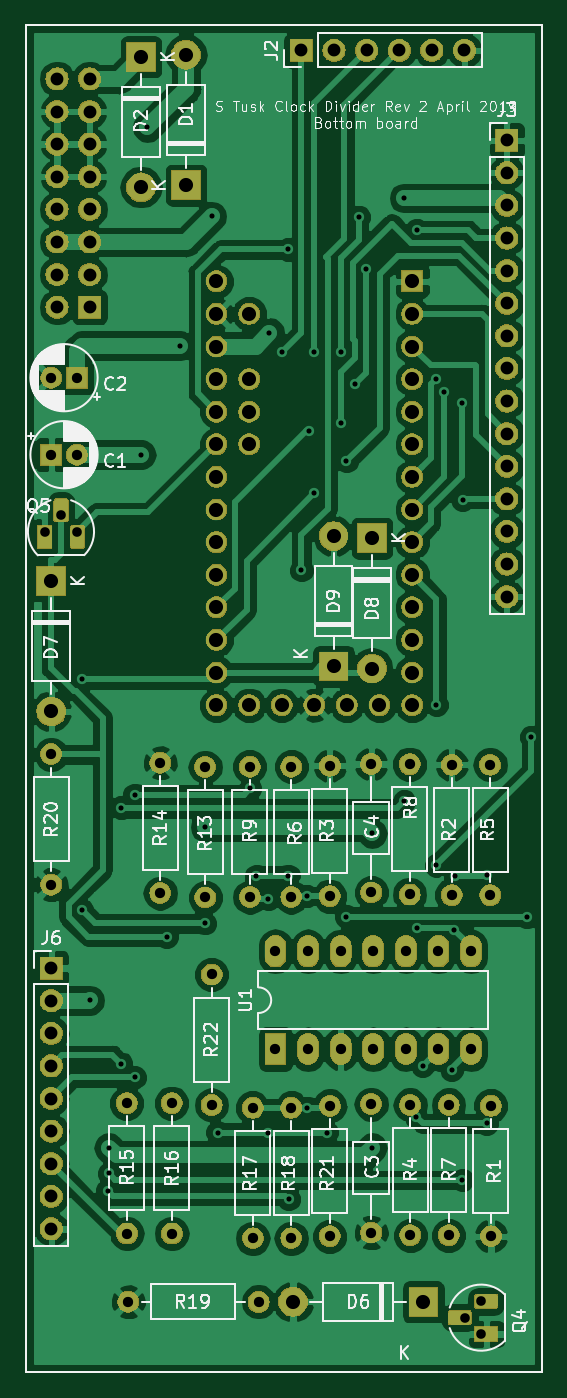
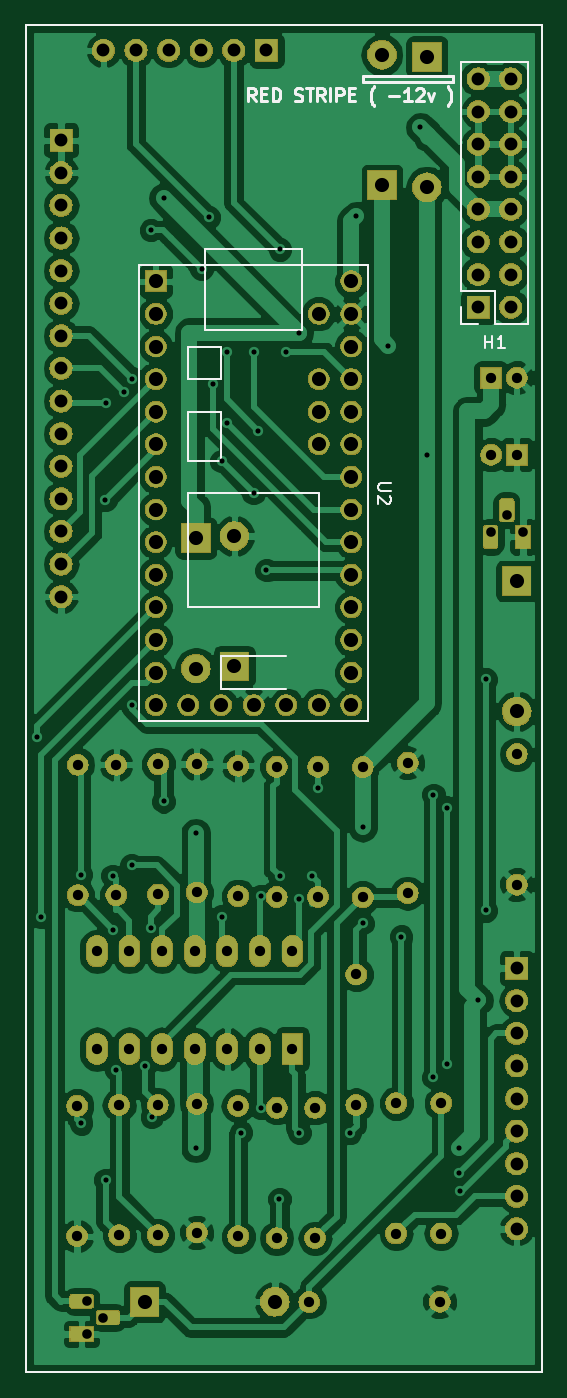
Circuit board: 9 layer files. Board 40.2 x 105.0 mm.
- bottom_copper: Fractional clock divider bottom board-B.Cu.gbr (143787 bytes)
- bottom_mask: Fractional clock divider bottom board-B.Mask.gbr (180654 bytes)
- bottom_silk: Fractional clock divider bottom board-B.SilkS.gbr (6642 bytes)
- outline: Fractional clock divider bottom board-Edge.Cuts.gbr (681 bytes)
- top_copper: Fractional clock divider bottom board-F.Cu.gbr (153657 bytes)
- top_mask: Fractional clock divider bottom board-F.Mask.gbr (180654 bytes)
- top_silk: Fractional clock divider bottom board-F.SilkS.gbr (60087 bytes)
- drill: Fractional clock divider bottom board-NPTH.drl (136 bytes)
- drill: Fractional clock divider bottom board-PTH.drl (3722 bytes)

=== bottom_copper: Fractional clock divider bottom board-B.Cu.gbr (143787 bytes, source omitted) ===
=== bottom_mask: Fractional clock divider bottom board-B.Mask.gbr (180654 bytes, source omitted) ===
=== bottom_silk: Fractional clock divider bottom board-B.SilkS.gbr ===
%TF.GenerationSoftware,KiCad,Pcbnew,(5.0.1)-3*%
%TF.CreationDate,2019-04-27T14:03:59+01:00*%
%TF.ProjectId,Fractional clock divider bottom board,4672616374696F6E616C20636C6F636B,rev?*%
%TF.SameCoordinates,Original*%
%TF.FileFunction,Legend,Bot*%
%TF.FilePolarity,Positive*%
%FSLAX46Y46*%
G04 Gerber Fmt 4.6, Leading zero omitted, Abs format (unit mm)*
G04 Created by KiCad (PCBNEW (5.0.1)-3) date 27/04/2019 14:03:59*
%MOMM*%
%LPD*%
G01*
G04 APERTURE LIST*
%ADD10C,0.200000*%
%ADD11C,0.150000*%
%ADD12C,0.120000*%
G04 APERTURE END LIST*
D10*
X83833333Y-20952380D02*
X84166666Y-20476190D01*
X84404761Y-20952380D02*
X84404761Y-19952380D01*
X84023809Y-19952380D01*
X83928571Y-20000000D01*
X83880952Y-20047619D01*
X83833333Y-20142857D01*
X83833333Y-20285714D01*
X83880952Y-20380952D01*
X83928571Y-20428571D01*
X84023809Y-20476190D01*
X84404761Y-20476190D01*
X83404761Y-20428571D02*
X83071428Y-20428571D01*
X82928571Y-20952380D02*
X83404761Y-20952380D01*
X83404761Y-19952380D01*
X82928571Y-19952380D01*
X82500000Y-20952380D02*
X82500000Y-19952380D01*
X82261904Y-19952380D01*
X82119047Y-20000000D01*
X82023809Y-20095238D01*
X81976190Y-20190476D01*
X81928571Y-20380952D01*
X81928571Y-20523809D01*
X81976190Y-20714285D01*
X82023809Y-20809523D01*
X82119047Y-20904761D01*
X82261904Y-20952380D01*
X82500000Y-20952380D01*
X80785714Y-20904761D02*
X80642857Y-20952380D01*
X80404761Y-20952380D01*
X80309523Y-20904761D01*
X80261904Y-20857142D01*
X80214285Y-20761904D01*
X80214285Y-20666666D01*
X80261904Y-20571428D01*
X80309523Y-20523809D01*
X80404761Y-20476190D01*
X80595238Y-20428571D01*
X80690476Y-20380952D01*
X80738095Y-20333333D01*
X80785714Y-20238095D01*
X80785714Y-20142857D01*
X80738095Y-20047619D01*
X80690476Y-20000000D01*
X80595238Y-19952380D01*
X80357142Y-19952380D01*
X80214285Y-20000000D01*
X79928571Y-19952380D02*
X79357142Y-19952380D01*
X79642857Y-20952380D02*
X79642857Y-19952380D01*
X78452380Y-20952380D02*
X78785714Y-20476190D01*
X79023809Y-20952380D02*
X79023809Y-19952380D01*
X78642857Y-19952380D01*
X78547619Y-20000000D01*
X78500000Y-20047619D01*
X78452380Y-20142857D01*
X78452380Y-20285714D01*
X78500000Y-20380952D01*
X78547619Y-20428571D01*
X78642857Y-20476190D01*
X79023809Y-20476190D01*
X78023809Y-20952380D02*
X78023809Y-19952380D01*
X77547619Y-20952380D02*
X77547619Y-19952380D01*
X77166666Y-19952380D01*
X77071428Y-20000000D01*
X77023809Y-20047619D01*
X76976190Y-20142857D01*
X76976190Y-20285714D01*
X77023809Y-20380952D01*
X77071428Y-20428571D01*
X77166666Y-20476190D01*
X77547619Y-20476190D01*
X76547619Y-20428571D02*
X76214285Y-20428571D01*
X76071428Y-20952380D02*
X76547619Y-20952380D01*
X76547619Y-19952380D01*
X76071428Y-19952380D01*
X74595238Y-21333333D02*
X74642857Y-21285714D01*
X74738095Y-21142857D01*
X74785714Y-21047619D01*
X74833333Y-20904761D01*
X74880952Y-20666666D01*
X74880952Y-20476190D01*
X74833333Y-20238095D01*
X74785714Y-20095238D01*
X74738095Y-20000000D01*
X74642857Y-19857142D01*
X74595238Y-19809523D01*
X73452380Y-20571428D02*
X72690476Y-20571428D01*
X71690476Y-20952380D02*
X72261904Y-20952380D01*
X71976190Y-20952380D02*
X71976190Y-19952380D01*
X72071428Y-20095238D01*
X72166666Y-20190476D01*
X72261904Y-20238095D01*
X71309523Y-20047619D02*
X71261904Y-20000000D01*
X71166666Y-19952380D01*
X70928571Y-19952380D01*
X70833333Y-20000000D01*
X70785714Y-20047619D01*
X70738095Y-20142857D01*
X70738095Y-20238095D01*
X70785714Y-20380952D01*
X71357142Y-20952380D01*
X70738095Y-20952380D01*
X70404761Y-20285714D02*
X70166666Y-20952380D01*
X69928571Y-20285714D01*
X68880952Y-21333333D02*
X68833333Y-21285714D01*
X68738095Y-21142857D01*
X68690476Y-21047619D01*
X68642857Y-20904761D01*
X68595238Y-20666666D01*
X68595238Y-20476190D01*
X68642857Y-20238095D01*
X68690476Y-20095238D01*
X68738095Y-20000000D01*
X68833333Y-19857142D01*
X68880952Y-19809523D01*
X75500000Y-19500000D02*
X75500000Y-19000000D01*
X68500000Y-19500000D02*
X75500000Y-19500000D01*
X68500000Y-19000000D02*
X68500000Y-19500000D01*
X68500000Y-19500000D02*
X68500000Y-19000000D01*
X68500000Y-19000000D02*
X75500000Y-19000000D01*
D11*
X61500000Y-120000000D02*
X101750000Y-120000000D01*
X101750000Y-15000000D02*
X101750000Y-120000000D01*
X61500000Y-15000000D02*
X61500000Y-120000000D01*
X61500000Y-15000000D02*
X101750000Y-15000000D01*
D12*
X62630000Y-38330000D02*
X65230000Y-38330000D01*
X62630000Y-38330000D02*
X62630000Y-17890000D01*
X62630000Y-17890000D02*
X67830000Y-17890000D01*
X67830000Y-35730000D02*
X67830000Y-17890000D01*
X65230000Y-35730000D02*
X67830000Y-35730000D01*
X65230000Y-38330000D02*
X65230000Y-35730000D01*
X67830000Y-38330000D02*
X67830000Y-37000000D01*
X66500000Y-38330000D02*
X67830000Y-38330000D01*
D11*
X87810000Y-33720000D02*
X87810000Y-32450000D01*
X87810000Y-32450000D02*
X80190000Y-32450000D01*
X80190000Y-32450000D02*
X80190000Y-33720000D01*
X89080000Y-45150000D02*
X89080000Y-48960000D01*
X89080000Y-48960000D02*
X86540000Y-48960000D01*
X86540000Y-48960000D02*
X86540000Y-45150000D01*
X86540000Y-45150000D02*
X89080000Y-45150000D01*
X87810000Y-38800000D02*
X80190000Y-38800000D01*
X80190000Y-38800000D02*
X80190000Y-33720000D01*
X87810000Y-38800000D02*
X87810000Y-33720000D01*
X89080000Y-40070000D02*
X89080000Y-42610000D01*
X89080000Y-42610000D02*
X86540000Y-42610000D01*
X86540000Y-42610000D02*
X86540000Y-40070000D01*
X86540000Y-40070000D02*
X89080000Y-40070000D01*
X81460000Y-66740000D02*
X86540000Y-66740000D01*
X86540000Y-66740000D02*
X86540000Y-64200000D01*
X86540000Y-64200000D02*
X81460000Y-64200000D01*
X89080000Y-60390000D02*
X78920000Y-60390000D01*
X78920000Y-51500000D02*
X89080000Y-51500000D01*
X78920000Y-60390000D02*
X78920000Y-51500000D01*
X89080000Y-60390000D02*
X89080000Y-51500000D01*
X75110000Y-33720000D02*
X75110000Y-69280000D01*
X75110000Y-69280000D02*
X92890000Y-69280000D01*
X92890000Y-69280000D02*
X92890000Y-33720000D01*
X92890000Y-33720000D02*
X75110000Y-33720000D01*
X65991904Y-40222380D02*
X65991904Y-39222380D01*
X65991904Y-39698571D02*
X65420476Y-39698571D01*
X65420476Y-40222380D02*
X65420476Y-39222380D01*
X64420476Y-40222380D02*
X64991904Y-40222380D01*
X64706190Y-40222380D02*
X64706190Y-39222380D01*
X64801428Y-39365238D01*
X64896666Y-39460476D01*
X64991904Y-39508095D01*
X73292380Y-50738095D02*
X74101904Y-50738095D01*
X74197142Y-50785714D01*
X74244761Y-50833333D01*
X74292380Y-50928571D01*
X74292380Y-51119047D01*
X74244761Y-51214285D01*
X74197142Y-51261904D01*
X74101904Y-51309523D01*
X73292380Y-51309523D01*
X73387619Y-51738095D02*
X73340000Y-51785714D01*
X73292380Y-51880952D01*
X73292380Y-52119047D01*
X73340000Y-52214285D01*
X73387619Y-52261904D01*
X73482857Y-52309523D01*
X73578095Y-52309523D01*
X73720952Y-52261904D01*
X74292380Y-51690476D01*
X74292380Y-52309523D01*
M02*

=== outline: Fractional clock divider bottom board-Edge.Cuts.gbr ===
%TF.GenerationSoftware,KiCad,Pcbnew,(5.0.1)-3*%
%TF.CreationDate,2019-04-27T14:03:59+01:00*%
%TF.ProjectId,Fractional clock divider bottom board,4672616374696F6E616C20636C6F636B,rev?*%
%TF.SameCoordinates,Original*%
%TF.FileFunction,Profile,NP*%
%FSLAX46Y46*%
G04 Gerber Fmt 4.6, Leading zero omitted, Abs format (unit mm)*
G04 Created by KiCad (PCBNEW (5.0.1)-3) date 27/04/2019 14:03:59*
%MOMM*%
%LPD*%
G01*
G04 APERTURE LIST*
%ADD10C,0.150000*%
G04 APERTURE END LIST*
D10*
X61500000Y-120000000D02*
X101750000Y-120000000D01*
X101750000Y-15000000D02*
X101750000Y-120000000D01*
X61500000Y-15000000D02*
X61500000Y-120000000D01*
X61500000Y-15000000D02*
X101750000Y-15000000D01*
M02*

=== top_copper: Fractional clock divider bottom board-F.Cu.gbr (153657 bytes, source omitted) ===
=== top_mask: Fractional clock divider bottom board-F.Mask.gbr (180654 bytes, source omitted) ===
=== top_silk: Fractional clock divider bottom board-F.SilkS.gbr (60087 bytes, source omitted) ===
=== drill: Fractional clock divider bottom board-NPTH.drl ===
M48
;DRILL file {KiCad (5.0.1)-3} date 27/04/2019 14:04:06
;FORMAT={-:-/ absolute / inch / decimal}
FMAT,2
INCH,TZ
%
G90
G05
M72
T0
M30

=== drill: Fractional clock divider bottom board-PTH.drl ===
M48
;DRILL file {KiCad (5.0.1)-3} date 27/04/2019 14:04:06
;FORMAT={-:-/ absolute / inch / decimal}
FMAT,2
INCH,TZ
T1C0.0157
T2C0.0295
T3C0.0315
T4C0.0394
T5C0.0433
%
G90
G05
M72
T1
X2.5945Y-2.5984
X2.5945Y-3.3071
X2.6181Y-3.5827
X2.6728Y-4.1675
X2.6772Y-4.0354
X2.6772Y-4.1142
X2.7146Y-2.9921
X2.7146Y-3.7776
X2.7559Y-2.9528
X2.7559Y-3.8189
X2.7756Y-1.9094
X2.7953Y-0.9055
X2.8543Y-3.3878
X2.8937Y-1.5748
X2.9724Y-3.0512
X2.9724Y-3.3465
X2.9921Y-1.178
X3.0108Y-3.9886
X3.1102Y-2.9331
X3.1289Y-3.2012
X3.1666Y-3.2719
X3.1666Y-3.9886
X3.1693Y-1.5354
X3.2087Y-1.5945
X3.2264Y-1.2795
X3.2273Y-3.2012
X3.2283Y-4.1929
X3.2677Y-2.2638
X3.2847Y-3.2634
X3.2847Y-3.913
X3.2921Y-1.8355
X3.3071Y-1.5945
X3.3071Y-2.0276
X3.3454Y-3.9886
X3.3898Y-1.5945
X3.3898Y-1.811
X3.4055Y-1.9291
X3.4055Y-3.3268
X3.4311Y-1.6929
X3.4443Y-1.1805
X3.4665Y-1.3392
X3.4843Y-3.0709
X3.4843Y-4.0354
X3.5827Y-1.122
X3.5827Y-2.9724
X3.6194Y-3.9412
X3.622Y-1.2205
X3.622Y-3.3602
X3.6398Y-3.7842
X3.6811Y-1.676
X3.6811Y-2.6772
X3.6811Y-3.1693
X3.7055Y-1.7176
X3.7286Y-3.7965
X3.7371Y-3.3661
X3.7391Y-3.2012
X3.7598Y-1.752
X3.7608Y-4.1339
X3.7618Y-2.0472
X3.8359Y-3.9609
X3.837Y-3.198
X3.9587Y-3.3268
X3.9715Y-2.7756
T2
X2.4803Y-2.1457
X2.5303Y-2.0957
X2.5803Y-2.1457
X3.7689Y-4.5563
X3.8189Y-4.5063
X3.8189Y-4.6063
T3
X3.7194Y-3.9036
X3.7194Y-4.3036
X3.1183Y-3.913
X3.1183Y-4.313
X3.2365Y-2.8666
X3.2365Y-3.2666
X2.7321Y-3.8984
X2.7321Y-4.2984
X3.1879Y-3.4327
X3.1879Y-3.7327
X3.2879Y-3.4327
X3.2879Y-3.7327
X3.3879Y-3.4327
X3.3879Y-3.7327
X3.4879Y-3.4327
X3.4879Y-3.7327
X3.5879Y-3.4327
X3.5879Y-3.7327
X3.6879Y-3.4327
X3.6879Y-3.7327
X3.7879Y-3.4327
X3.7879Y-3.7327
X2.8699Y-3.8984
X2.8699Y-4.2984
X3.8467Y-2.8603
X3.8467Y-3.2603
X3.2365Y-3.913
X3.2365Y-4.313
X3.4816Y-2.8585
X3.4816Y-3.2522
X2.8346Y-2.8543
X2.8346Y-3.2543
X3.1092Y-2.8666
X3.1092Y-3.2666
X2.5Y-1.6732
X2.5787Y-1.6732
X2.9724Y-2.8677
X2.9724Y-3.2677
X3.8488Y-3.907
X3.8488Y-4.307
X2.9921Y-3.5039
X2.9921Y-3.9039
X2.7362Y-4.5079
X3.1362Y-4.5079
X3.4816Y-3.9018
X3.4816Y-4.2955
X2.5Y-1.9094
X2.5787Y-1.9094
X3.5997Y-2.8585
X3.5997Y-3.2585
X3.7286Y-2.8603
X3.7286Y-3.2603
X3.6013Y-3.9036
X3.6013Y-4.3036
X2.5Y-2.8283
X2.5Y-3.2283
X3.3546Y-3.9067
X3.3546Y-4.3067
X3.3546Y-2.8634
X3.3546Y-3.2634
T4
X2.5Y-3.4843
X2.5Y-3.5843
X2.5Y-3.6843
X2.5Y-3.7843
X2.5Y-3.8843
X2.5Y-3.9843
X2.5Y-4.0843
X2.5Y-4.1843
X2.5Y-4.2843
X3.8976Y-0.9449
X3.8976Y-1.0449
X3.8976Y-1.1449
X3.8976Y-1.2449
X3.8976Y-1.3449
X3.8976Y-1.4449
X3.8976Y-1.5449
X3.8976Y-1.6449
X3.8976Y-1.7449
X3.8976Y-1.8449
X3.8976Y-1.9449
X3.8976Y-2.0449
X3.8976Y-2.1449
X3.8976Y-2.2449
X3.8976Y-2.3449
X2.5181Y-0.7567
X2.5181Y-0.8567
X2.5181Y-0.9567
X2.5181Y-1.0567
X2.5181Y-1.1567
X2.5181Y-1.2567
X2.5181Y-1.3567
X2.5181Y-1.4567
X2.6181Y-0.7567
X2.6181Y-0.8567
X2.6181Y-0.9567
X2.6181Y-1.0567
X2.6181Y-1.1567
X2.6181Y-1.2567
X2.6181Y-1.3567
X2.6181Y-1.4567
X3.2677Y-0.6693
X3.3677Y-0.6693
X3.4677Y-0.6693
X3.5677Y-0.6693
X3.6677Y-0.6693
X3.7677Y-0.6693
T5
X3.4843Y-2.1654
X3.4843Y-2.5654
X2.9134Y-0.6827
X2.9134Y-1.0827
X3.0071Y-1.3776
X3.0071Y-1.4776
X3.0071Y-1.5776
X3.0071Y-1.6776
X3.0071Y-1.7776
X3.0071Y-1.8776
X3.0071Y-1.9776
X3.0071Y-2.0776
X3.0071Y-2.1776
X3.0071Y-2.2776
X3.0071Y-2.3776
X3.0071Y-2.4776
X3.0071Y-2.5776
X3.0071Y-2.6776
X3.1071Y-1.4776
X3.1071Y-1.6776
X3.1071Y-1.7776
X3.1071Y-1.8776
X3.1071Y-2.6776
X3.2071Y-2.6776
X3.3071Y-2.6776
X3.4071Y-2.6776
X3.5071Y-2.6776
X3.6071Y-1.3776
X3.6071Y-1.4776
X3.6071Y-1.5776
X3.6071Y-1.6776
X3.6071Y-1.7776
X3.6071Y-1.8776
X3.6071Y-1.9776
X3.6071Y-2.0776
X3.6071Y-2.1776
X3.6071Y-2.2776
X3.6071Y-2.3776
X3.6071Y-2.4776
X3.6071Y-2.5776
X3.6071Y-2.6776
X2.5Y-2.2969
X2.5Y-2.6969
X3.2417Y-4.5079
X3.6417Y-4.5079
X3.3661Y-2.1591
X3.3661Y-2.5591
X2.7756Y-0.689
X2.7756Y-1.089
T0
M30

